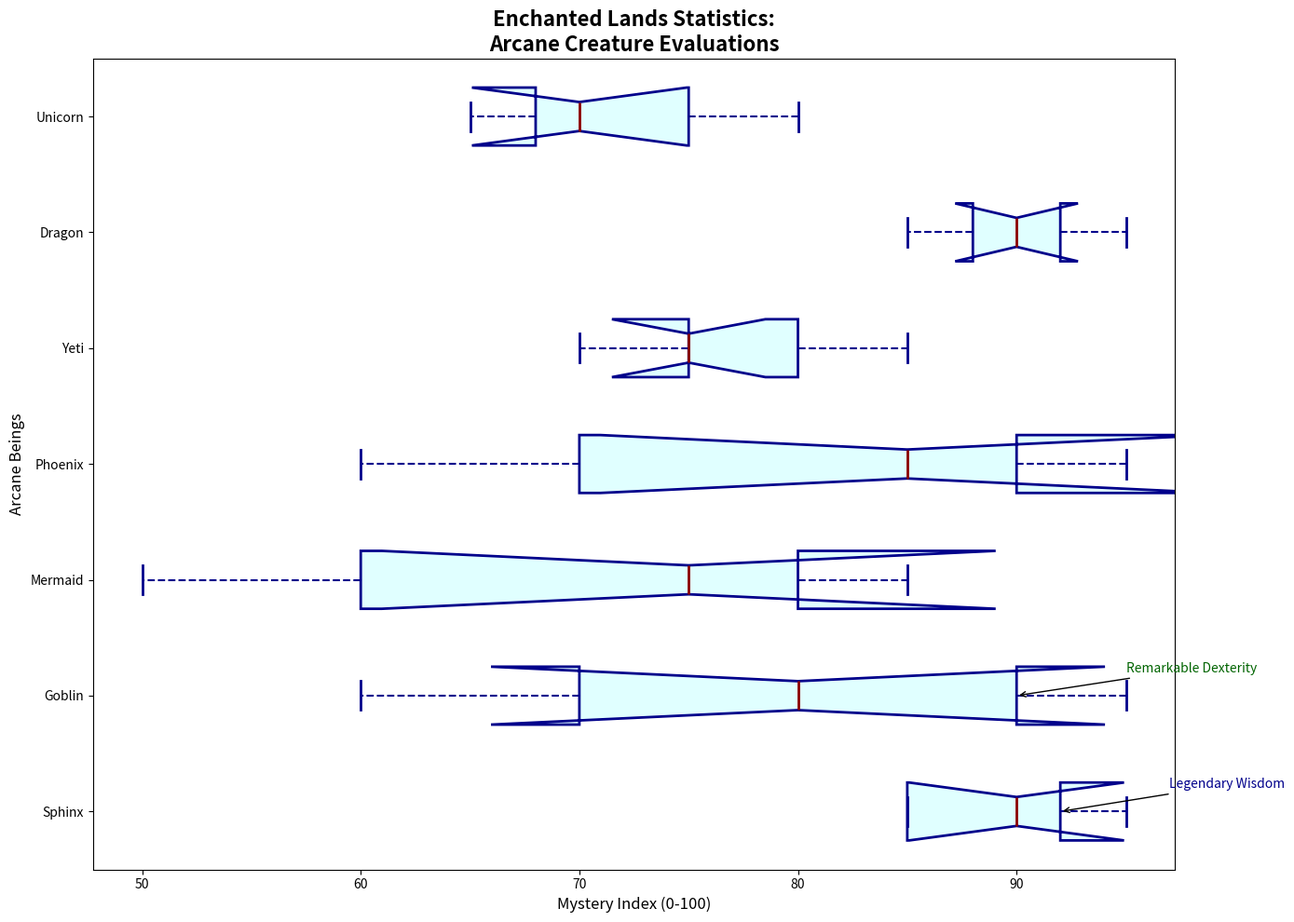

The script that saved this image:
import matplotlib.pyplot as plt
import numpy as np

creatures = ['Sphinx', 'Goblin', 'Mermaid', 'Phoenix', 'Yeti', 'Dragon', 'Unicorn']

scores = {
    'Sphinx': [95, 85, 90, 92, 85],
    'Goblin': [70, 95, 80, 60, 90],
    'Mermaid': [80, 60, 75, 85, 50],
    'Phoenix': [60, 85, 95, 70, 90],
    'Yeti': [75, 80, 70, 75, 85],
    'Dragon': [88, 92, 85, 95, 90],
    'Unicorn': [70, 75, 80, 65, 68]
}

box_plot_data = [scores[creature] for creature in creatures]

fig, ax = plt.subplots(figsize=(14, 10))

box_colors = ['lightcyan', 'lightgrey', 'lightgreen', 'lightblue', 'lightpink', 'lightyellow', 'lavender']

boxprops_list = [
    dict(linestyle='-', linewidth=2, color='darkblue', facecolor=color)
    for color in box_colors
]

ax.boxplot(box_plot_data, labels=creatures, patch_artist=True, vert=False,
           boxprops=boxprops_list[0], medianprops=dict(linestyle='-', linewidth=2, color='darkred'),
           whiskerprops=dict(linestyle='--', linewidth=1.5, color='darkblue'),
           capprops=dict(linestyle='-', linewidth=2, color='darkblue'),
           flierprops=dict(marker='o', color='darkgreen', markersize=5, alpha=0.5),
           notch=True,)

for patch, color in zip(ax.artists, box_colors):
    patch.set_facecolor(color)

ax.set_title("Enchanted Lands Statistics:\nArcane Creature Evaluations", fontsize=16, fontweight='bold', loc='center')
ax.set_xlabel('Mystery Index (0-100)', fontsize=12)
ax.set_ylabel('Arcane Beings', fontsize=12)

# Remove annotations and grid
ax.annotate('Legendary Wisdom', xy=(scores['Sphinx'][3], 1), xytext=(scores['Sphinx'][3] + 5, 1.2),
            arrowprops=dict(facecolor='gray', arrowstyle='->'), fontsize=10, color='darkblue')
ax.annotate('Remarkable Dexterity', xy=(scores['Goblin'][4], 2), xytext=(scores['Goblin'][4] + 5, 2.2),
            arrowprops=dict(facecolor='gray', arrowstyle='->'), fontsize=10, color='darkgreen')

plt.tight_layout()
plt.show()
